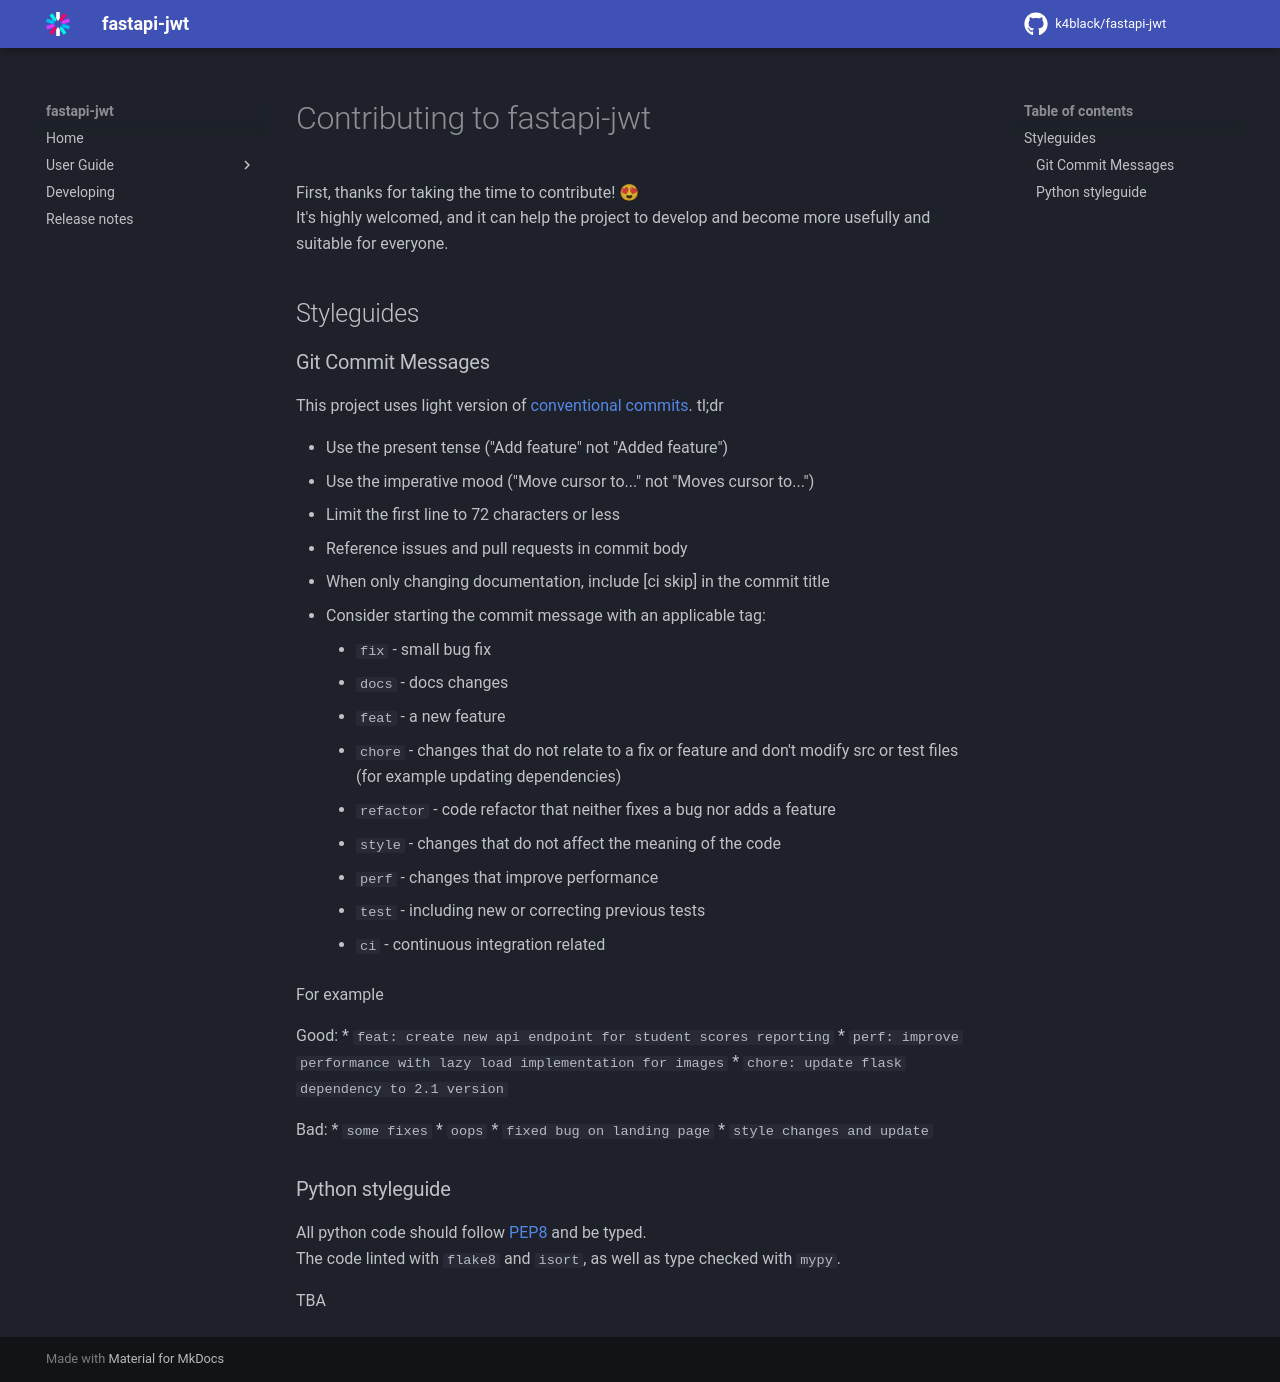

repository: k4black/fastapi-jwt · page: contributing/index.html · generator: mkdocs

# Contributing to fastapi-jwt

First, thanks for taking the time to contribute! 😍  
It's highly welcomed, and it can help the project to develop and become more usefully and suitable for everyone. 

## Styleguides

### Git Commit Messages

This project uses light version of [conventional commits](https://www.conventionalcommits.org/en/v1.0.0/). 
tl;dr

* Use the present tense ("Add feature" not "Added feature")
* Use the imperative mood ("Move cursor to..." not "Moves cursor to...")
* Limit the first line to 72 characters or less
* Reference issues and pull requests in commit body
* When only changing documentation, include [ci skip] in the commit title
* Consider starting the commit message with an applicable tag:
    * `fix` - small bug fix
    * `docs` - docs changes 
    * `feat` - a new feature 
    * `chore` - changes that do not relate to a fix or feature and don't modify src or test files (for example updating dependencies) 
    * `refactor` - code refactor that neither fixes a bug nor adds a feature
    * `style` - changes that do not affect the meaning of the code
    * `perf` - changes that improve performance
    * `test` - including new or correcting previous tests
    * `ci` - continuous integration related

For example  

Good:
* `feat: create new api endpoint for student scores reporting`
* `perf: improve performance with lazy load implementation for images`
* `chore: update flask dependency to 2.1 version`

Bad:
* `some fixes`
* `oops`
* `fixed bug on landing page`
* `style changes and update`

### Python styleguide

All python code should follow [PEP8](https://www.python.org/dev/peps/pep-0008/) and be typed.   
The code linted with `flake8` and `isort`, as well as type checked with `mypy`.

TBA
